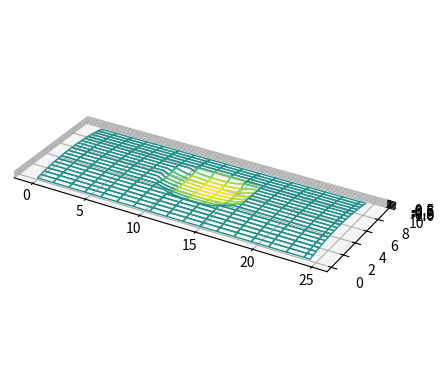

This figure's Python source: (Note: this script raises an exception after producing the figure.)
# local repo at C:/Users/dunca/OneDrive/Documents/4B/FYDP/FYDP
# general assumptions moved to bottom of module
import numpy as np
import matplotlib.pyplot as mplot
from matplotlib import cm as colmap
from matplotlib.colors import CenteredNorm

def interpretData(scanData, dx, dy, sensorHeight, seq, railType="default", railScan=None, scanSide="left", folder='C:/Users/dunca/OneDrive/Documents/4B/FYDP/FYDP'):
    #scanData = sensorHeight - scanData # if actually scanning in data, need to do this to put w.r.t. scanner ref frame
    
    # should check to make sure datatypes match expected & return error if not but eh
    if not (type(scanData) is np.ndarray):
        # there should prob be some error handling here, but should be ok since we can control data passed in
        scanData = np.array(scanData)
        
    #scanData = scanData.astype(float) # prob don't need this
    # being lazy and just casting numeric variables - if run into trouble later, do something better
    dx = float(dx)
    dy = float(dy)
    sensorHeight = float(sensorHeight)
    epsilon = 1e-4    # acceptable error w/ comparing scanned profile to rail profile

    numy, numx = scanData.shape     # shape is gonna be as (cols, rows), so (y, x)
    
    # get defect-free rail profile w.r.t. sensor coordinate system
    # storing as 1D column vector for now (i.e., y coordinates only) - may change later
    idealRailProfile = None
    if type(railScan) is np.ndarray:
        if int(railScan.shape(0)) == numy:
            # treating data length mismatch as invalid - could maybe just interpolate values but eh
            # this is bad actually bc of noise, uncertainty in orientation, etc. but it's never getting run so w/e
            idealRailProfile = railScan  
    else:
        idealRailProfile = getSliceProfile(railType, numy, dy, sensorHeight)
       
    
    # take scanData array, subtract off rail profile from each col, store into new matrix
    # represents defects as positive values for now
    defectProfile = idealRailProfile - scanData # assumes non-curved rail profile; would need mtx transform otherwise
    defectProfile[abs(defectProfile) <= epsilon] = 0    # set any values less than some small number to zero
    defectIdx = np.nonzero(defectProfile)   # indices where defect is
    
    
    dfBounds = ()
    
    if np.any(defectIdx):   # making sure there's a defect before running below eqn
        dfBounds = ((defectIdx[0].min(), defectIdx[0].max() + 1), 
            (defectIdx[1].min(), defectIdx[1].max() + 1))   # prob a better way but eh
        
    maxDepth, defectLength, defectWidth, defectVolume = 0, 0, 0, 0

    if seq == 0:
        # only care about these params on 1st pass
        maxDepth = defectProfile.max()

        # probably non-optimal but fuck it
        defectLength    = getMaxContLength(defectProfile, dx)
        defectWidth     = getMaxContLength(np.transpose(defectProfile), dy) 
        #defectLength, defectWidth = getMaxDiscontLengths(defectProfile, dx, dy) # if going with discont lengths

        # get approx defect volume
        for i in range(numx-1):
            for j in range(numy-1):
                # +2 is since end point is non-inclusive
                defectVolume += getElementVolume(dx, dy, defectProfile[j:j+2, i:i+2])

    workingProfile = np.array([])
    repairSuccess = False
    dfpType = wpType = ""
    plotFP = ""
    
    # creating grid based on number of indices in x and y and distance per step
    X, Y = np.meshgrid(np.arange(0, numx) * dx, np.arange(0, numy) * dy)
    
    # generating working profiles, determining norm for colourplot
    if dfBounds:        # should return true if defect is non-empty
        if seq == 0:
            workingProfile, defectCloseup, wpX, wpY = getRemovalProfile(scanData, defectProfile, dfBounds, X, Y)
            generateToolpaths(scanData, workingProfile)    # would send this to machining module
            dfpType = "defect-initial"
            wpType = "machining-profile"
        elif seq == 1:
            workingProfile, defectCloseup, wpX, wpY = getDepositionProfile(scanData, idealRailProfile, dfBounds, X, Y)
            generateToolpaths(scanData, workingProfile)    # would send this to mat'l deposition
            dfpType = "post-machining"
            wpType = "deposition-profile"
        elif seq == 2:
            workingProfile, defectCloseup, wpX, wpY = getGrindoutProfile(scanData, idealRailProfile, dfBounds, X, Y)
            generateToolpaths(scanData, workingProfile)    # send to profile grinding module
            dfpType = "post-deposition"
            wpType = "grinding-profile"

        #norm = mplot.Normalize(defectProfile.min(), defectProfile.max())
        norm = CenteredNorm(halfrange = max(abs(defectProfile.min()), abs(defectProfile.max())))
   
    else:   # if defect is empty, profile matches rest of rail
        repairSuccess = profileMatch(defectProfile)
        dfpType = "finished-profile"
        norm = CenteredNorm(halfrange=epsilon)  # showing that all w/in tolerance by end
  

    # plotting rail:
    cmap = colmap.viridis  # decent looking ones: winter, twilight, viridis
    colours = cmap(norm(defectProfile))
    plotFP = [plot3D_colourgrad(X, Y, scanData, colours, norm, cmap, numx, numy, folder + dfpType)]

    # DON'T want to be just plotting defectProfile since it's normalized to rail profile
    # should be plotting rail profile, coloured based on depths of defectprofile
    #plotFP = [plot3D(X, Y, scanData, numx, numy, folder + dfpType)] 
    
    # plotting closeup of defect, working profile
    if workingProfile.size != 0: # unga bunga moment
        numdfy, numdfx = workingProfile.shape
        plotFP.append([plot3D(wpX, wpY, defectCloseup, numdfx, numdfy, folder + wpType + '_initial')])
        plotFP.append([plot3D(wpX, wpY, workingProfile, numdfx, numdfy, folder + wpType + '_final')])


    return workingProfile, dfBounds    # returning different params for testing
    #return maxDepth, defectLength, defectWidth, defectVolume, plotFP, repairSuccess # might not need all these returns but eh


def getRemovalProfile(rProfile, dfProfile, dfBounds, X, Y):
    (rm, rM), (cm, cM) = dfBounds
    rmX, rmY = X[rm:rM, cm:cM], Y[rm:rM, cm:cM]
    dprofile = rProfile[rm:rM, cm:cM]
    # figuring extra 12% removal should be enough
    rmprofile = dprofile - abs(dfProfile[rm:rM, cm:cM] * 1.12)
    return rmprofile, dprofile, rmX, rmY


def getDepositionProfile(rProfile, target_profile, dfBounds, X, Y):
    # need to figure out how to determine required mat'l deposition profile:
    # -> something similar to but slightly larger than final rail profile
    # -> want bounds to extend slightly past dfBounds in all directions (s.t. making sure df covered up)
    (rm, rM), (cm, cM) = dfBounds

    eidx = 3    # extra indices +- dfBounds to weld onto
    rm -= eidx
    rM += eidx
    cm -= eidx
    cM += eidx

    dfprofile = rProfile[rm:rM, cm:cM]  # saving out a bit more than needed but eh who cares

    dpX, dpY = X[rm:rM, cm:cM], Y[rm:rM, cm:cM]

    extraTol = .2    # 2mm extra profile from top everywhere (somewhat arbitrary, lacking more well informed solution)

    dpProfile = (np.multiply(np.ones((rM - rm, cM - cm)), target_profile[rm:rM])) + extraTol    # for ideal + 2mm
    #dpProfile = np.ones((rM - rm, cM - cm)) * target_profile[rm:rM].max() + extraTol    # for same value everywhere

    return dpProfile, dfprofile, dpX, dpY


def getGrindoutProfile(rProfile, target_profile, dfBounds, X, Y):
    # final grindout profile is just going to be defect-free rail profile...
    (rm, rM), (cm, cM) = dfBounds
    dfprofile = rProfile[rm:rM, cm:cM]

    goX, goY = X[rm:rM, cm:cM], Y[rm:rM, cm:cM]
    goprofile = (np.multiply(np.ones((rM - rm, cM - cm)), target_profile[rm:rM]))  # make sure shape matches goX, goY
    return goprofile, dfprofile, goX, goY


def generateToolpaths(initProf, finalProf, tool=""):
    # generate toolpaths to get profiles - beyond scope of project
    return None


def profileMatch(defectProfile):
    # determine whether or not the repair was a success
    '''
    if defectProfile.sum() == 0:
        return True
    else:
        return False
    '''
    return True
    

# not sure if this is better or discontinuous is better - coding both, decide later
def getMaxContLength(matrix, ds):
    # not sure if it's better to do max continuous difference or max discontinuous difference
    # i.e., does length need to be in same row or can it be in different rows 
    maxElD = 0  # for storing difference between first and last column
    for i in matrix:
        nzInds = (np.nonzero(i))[0]

        if not nzInds.shape == (0,):
            elD = nzInds.max() - nzInds.min()
            if elD > maxElD:
                maxElD = elD

    return maxElD * ds  # can only return length, width one at a time


def getMaxDiscontLengths(matrix, dx, dy):
    # not sure if it's better to do max continuous difference or max discontinuous difference
    # i.e., does length need to be in same row or can it be in different rows
    yinds, xinds = np.nonzero(matrix)   # check to make sure this is in the right order
    yElD = yinds.max() - yinds.min()
    xElD = xinds.max() - xinds.min()
    return xElD * dx, yElD * dy     # returning both length and width in one


def getElementVolume(dx, dy, delz):
    # NOTE: delz to be 2x2 array, as [(dz1, dz2), dz3, dz4)]
    zAvg = delz.sum()/4.0   # always going to be 4 elements; just hard coding in
    return dx*dy*zAvg   # might think of something better later, going with this for now


def getSliceProfile(railType, numy, dy, hSens):
    # get 1D y profile
    railProfile = np.arange(0, numy, dtype=np.ndarray) * dy
        
    # sensor position taken as origin for frame of reference;
    # assuming rail profiles defined based on the scanning profile (i.e., function defined for [0, dy*numy])
    if railType == "standard1": # fill out with some standard rail profiles here
        print("hrm, splendid")
    elif railType == "standard2":
        print("ooga booga me big spaghetti code man")
    else:   # this also handles "default" case - not much use for var data in default case... change to none maybe
        # stretched inverted parabola, shifted over to match up center of data points, shifted up s.t. z(center)=0
        railProfile = -(1/64)*((railProfile - (numy-1)*dy/2.0) ** 2) # + (numy*dy/2.0)**2 -> want 0 at center
    
    return np.array((railProfile - hSens)[:, None]).astype(float) # assuming sensorHeight defined as dist from sensor to rail center

def plot3D(X, Y, Z, rcount, ccount, fp=""):
    # code to generate generic 3d wireframe plot (maybe add another parameter & generalize for other 3D plots)
    plt = mplot.figure()
    ax = plt.add_subplot(projection='3d')
    ax.plot_wireframe(X, Y, Z, rcount=rcount, ccount=ccount)    # might use something other than wireframe, idk
    ax.set_box_aspect((np.ptp(X), np.ptp(Y), np.ptp(Z)))    # normalizing axes

    # make sure to go back at some point and switch code to use savefig instead
    # also, try to get image to crop when using savefig
    if not fp == "" and False:
        # get rid of "and False" when actually testing system
        plt.savefig(fp)
        mplot.close(plt)
    else:
        mplot.show()

    return fp

def plot3D_colourgrad(X, Y, Z, colours, norm, cmap, rcount, ccount, fp=''):
    
    plt = mplot.figure()
    ax = plt.add_subplot(projection='3d')
    surf = ax.plot_surface(X, Y, Z, rcount=rcount, ccount=ccount, facecolors=colours, shade=False)
    surf.set_facecolor((0, 0, 0, 0))
    ax.set_box_aspect((np.ptp(X), np.ptp(Y), np.ptp(Z)))    # normalizing axes
    plt.colorbar(colmap.ScalarMappable(norm=norm, cmap=cmap), shrink=0.5, aspect=10)

    # hiding gridlines, axes ticks
    #mplot.axis('off')  # nevermind, this looks like shit

    # adding scale bar # can't find a way to do this that wouldn't be a massive PITA
    #scalebar = AnchoredSizeBar(ax.transData, 0.1, '1mm', 'lower center')
    #ax.add_artist(scalebar)

    # make sure to go back at some point and switch code to use savefig instead
    # also, try to get image to crop when using savefig
    mplot.show()

    return fp



if __name__ == "__main__" or __name__ == "InterpretData.Py":
    # at some point split up __name__ == so have options for testing from module/actually running

    # reminder for sanity: shape is given as (y, x) since (rows, cols)
    dx = .5
    dy = .5
    numx, numy = 50, 20
    sensorHeight = 0.5
    sliceData = getSliceProfile(None, numy, dy, sensorHeight)
    
    # code to visualize profile slice; looks good, so commenting out
    '''
    print(type(sliceData))
    print(sliceData.shape)
    mplot.figure()
    mplot.plot(sliceData)
    mplot.xlim(0, 20)
    mplot.ylim(-10, 10)
    mplot.show()
    '''
    X, Y = np.meshgrid(np.arange(0, numx) * dx, np.arange(0, numy) * dy)
    perfectRail = (np.multiply(np.ones((numy, numx)), sliceData))
    
    #print(scanData - sliceData) # this works as expected
    
    #print(np.around(scanData, 1))  # checking to see that matrix was generated properly
    #print(X.shape, Y.shape, sliceData.shape, scanData.shape)

    #plot3D(X, Y, scanData, numy, numx) 

    # adding functionally generated defect to scanData
    yc, xc = [int(n/2) for n in perfectRail.shape] # generating about center of defect
    defX = np.zeros((numy, numx))
    defY = np.zeros((numy, numx))
    
    ny_defect, nx_defect = int(numy/2), int(numx/3) # setting defect size - arbitrary
    a, b, c = nx_defect / 2.0 * dx, ny_defect / 2.0 * dy, .7   # setting ellipsoid params
    
    # setting 'coord' system around defect
    x_maxInd = int(xc + nx_defect/2)
    x_minInd = int(xc - nx_defect/2) 
    y_maxInd = int(yc + ny_defect/2)
    y_minInd = int(yc - ny_defect/2)
    # nx_defect, ny_defect are actually n-1, so if nx_defect = 8, have 9
    # work out better math later, too lazy rn
    
    defX[y_minInd:y_maxInd+1, x_minInd:x_maxInd+1], \
        defY[y_minInd:y_maxInd+1, x_minInd:x_maxInd+1] = \
        np.meshgrid(np.arange(-nx_defect/2, nx_defect/2 + 1) * dx, \
                    np.arange(-ny_defect/2, ny_defect/2 + 1) * dy)  # this works
    
    # generate half-ellipsoid defect about center of rail
    tempZ = (1 - (defX/a)**2 - (defY/b)**2)
    #print(np.around(tempZ, 2))
    if tempZ[yc, xc] == 1: tempZ[yc, xc] = 0.999    # otherwise end up w/ 0 at df center
    tempZ[tempZ == 1] = 0
    tempZ[tempZ < 0] = 0
    #print(np.around(tempZ, 2))
        
    defZ = c**2 * np.sqrt(tempZ)    # gets positive points of an ellipsoid
    #print(np.around(defZ, 2))
    #print(defZ.shape)
    
    scanData = perfectRail - defZ # seems to be working as expected
    
    #plot3D(X, Y, scanData, rcount = numy, ccount = numx)
        
    '''
    not sure if it's better to just subtract off the ellipsoid profile off of
    the 'perfect' profile or to just set the indices to the ellipsoid profile
    -> neither are great, but i'm not sure the best way to do this
    '''
    
    # testing module:
    #ret = interpretData(scanData, dx, dy, sensorHeight, seq=0)

    #print(f"Max Depth: {ret[0]}")
    #print(f"Defect Length: {ret[1]}")
    #print(f"Defect Width: {ret[2]}")
    #print(f"Defect Volume: {ret[3]}")

    # testing all sequences (NOTE: changed return for function for this test to pass back working profile, wp indices)
    # initial scan (seq=0) - milling wp
    wp, dfBounds = interpretData(scanData, dx, dy, sensorHeight, seq=0)
    (rm, rM), (cm, cM) = dfBounds   # unpacking tuple of bounds
    scanData[rm:rM, cm:cM] = wp # updating profile based on new working profile

    # post-milling scan (seq=1) - deposition wp; need to +/- 3 from dfBounds since bounds are for og defect (wp is larger)
    wp, dfBounds = interpretData(scanData, dx, dy, sensorHeight, seq=1)
    (rm, rM), (cm, cM) = dfBounds   # unpacking tuple of bounds
    rm -= 3
    rM += 3
    cm -= 3
    cM += 3
    scanData[rm:rM, cm:cM] = wp # updating profile

    # post-deposition scan (seq=2) - grindout wp
    wp, dfBounds = interpretData(scanData, dx, dy, sensorHeight, seq=2)
    (rm, rM), (cm, cM) = dfBounds   # unpacking tuple of bounds
    scanData[rm:rM, cm:cM] = wp # updating profile based on new working profile

    # post-grinding scan (seq=3) - should just be finished profile
    interpretData(scanData, dx, dy, sensorHeight, seq=3)
    
    
    

# A LOT OF THESE ASSUMPTIONS MAY BE OUT OF DATE - REVIEW AT SOME POINT
# function assumes all data coming in as matrix of 'z' (depth) coordinates

#assumes data is coming in ordered, with all x, y, z coordinates w.r.t. 
#the start of the scanning sequence for x, y, and the scanner location in z
#(i.e., all linear transformations of data e.g. rotations, translations handled in
#other functions) - origin may change later

#considers x as direction along rail length, y as transverse direction, z as depth (downwards positive)
#LEFT-SIDE SENSOR TO SCAN L-R, USE LH COORDINATE SYSTEM; RIGHT-SIDE SENSOR SCANS R-L, RH COORD SYS
# ... maybe this doesn't make sense - could just scan L-R on both of them, not as if sense is very important

# ASSUMES SENSOR LOOKING DIRECTLY FROM TOP - if sensor mounted on an angle, need
# additional considerations (factoring sensor angle into any transformation matrices)

#code is to take in a matrix of depths along with the scanning differentials dx
#and dy (representing the change in real-world displacement from one row/col to 
#the next), and an optional rail profile (represented as a string, tied to a 
#function within the code), along with the sensor height then:
#   - provide a visual representation of the data i.e., pointcloud plot
#   - compute the (approx.) volume, max depth, max length, and max width of the
#     defect based on the given rail profile and data points
#   - "compute" the material that needs to be removed to get rid of the defect (put
#     this off for now - need to decide how much extra mat'l to remove; algorithm 
#     may change based on what tooling is used i.e., grinder vs ball endmill can't
#     match the same profile - not sure if this should even be handled. Note that also
#     want to get profile of mat'l for removal, not just volume (i.e., final milled/ground profile)
#   - parameters (plots, max depths, volume, etc) will be sent (or returned, depending
#     on how doing code integration) to another class to generate report
